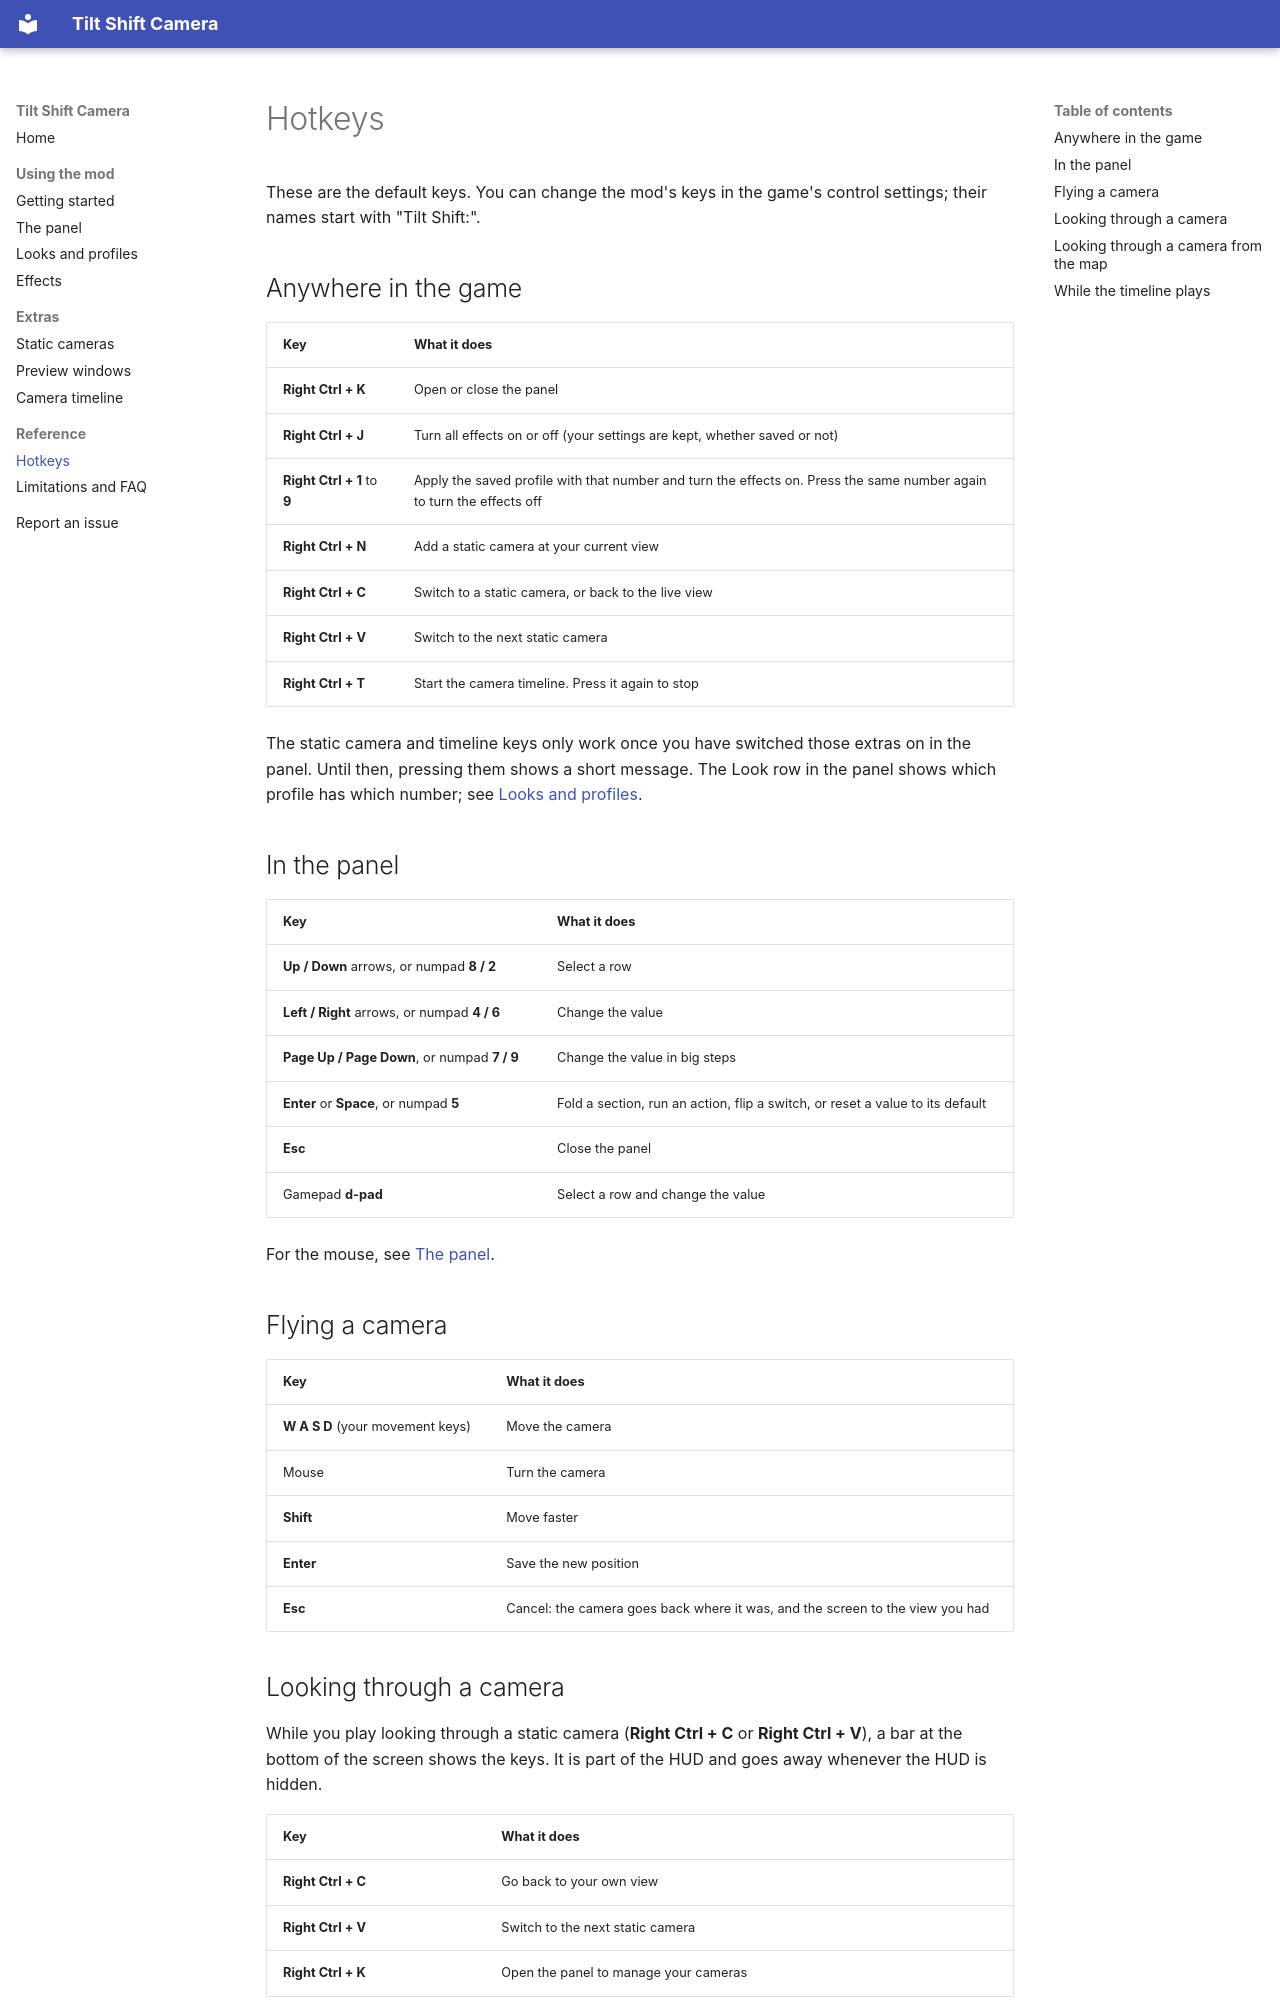

repository: robinduckett/fs25-tiltshift · page: hotkeys/index.html · generator: mkdocs

# Hotkeys

These are the default keys. You can change the mod's keys in the game's control settings;
their names start with "Tilt Shift:".

## Anywhere in the game

| Key | What it does |
| --- | --- |
| **Right Ctrl + K** | Open or close the panel |
| **Right Ctrl + J** | Turn all effects on or off (your settings are kept, whether saved or not) |
| **Right Ctrl + 1** to **9** | Apply the saved profile with that number and turn the effects on. Press the same number again to turn the effects off |
| **Right Ctrl + N** | Add a static camera at your current view |
| **Right Ctrl + C** | Switch to a static camera, or back to the live view |
| **Right Ctrl + V** | Switch to the next static camera |
| **Right Ctrl + T** | Start the camera timeline. Press it again to stop |

The static camera and timeline keys only work once you have switched those extras on in
the panel. Until then, pressing them shows a short message. The Look row in the panel shows
which profile has which number; see [Looks and profiles](looks-and-profiles.md#hotkeys).

## In the panel

| Key | What it does |
| --- | --- |
| **Up / Down** arrows, or numpad **8 / 2** | Select a row |
| **Left / Right** arrows, or numpad **4 / 6** | Change the value |
| **Page Up / Page Down**, or numpad **7 / 9** | Change the value in big steps |
| **Enter** or **Space**, or numpad **5** | Fold a section, run an action, flip a switch, or reset a value to its default |
| **Esc** | Close the panel |
| Gamepad **d-pad** | Select a row and change the value |

For the mouse, see [The panel](panel.md#mouse).

## Flying a camera

| Key | What it does |
| --- | --- |
| **W A S D** (your movement keys) | Move the camera |
| Mouse | Turn the camera |
| **Shift** | Move faster |
| **Enter** | Save the new position |
| **Esc** | Cancel: the camera goes back where it was, and the screen to the view you had |
